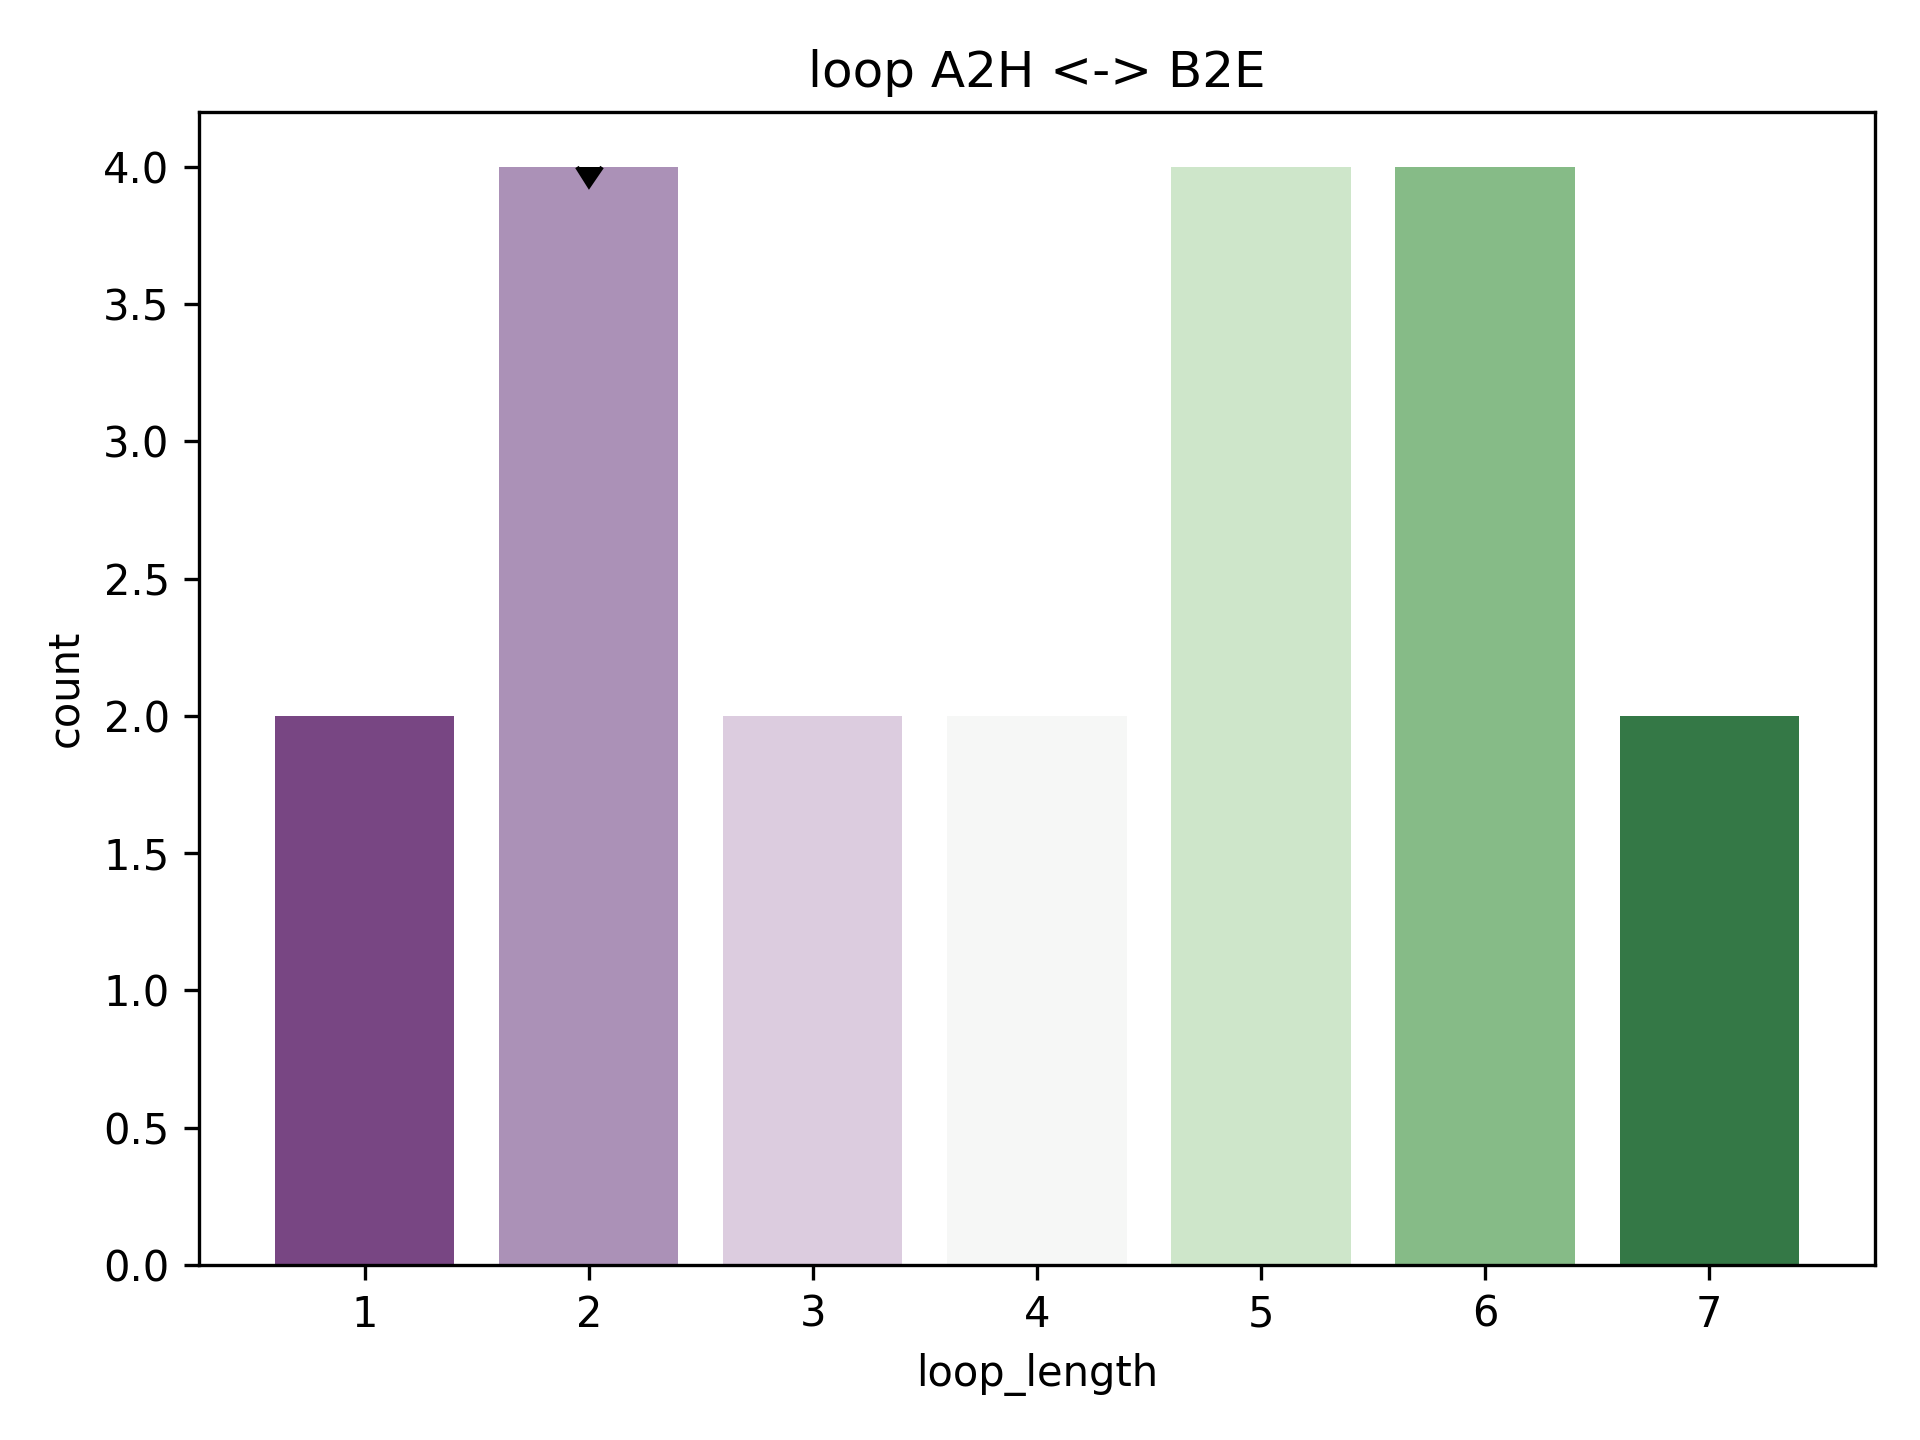

Data behind this chart, as committed beside it:
rmsd, pdb, chain, match, abego, 3mers, 9mers, loop, loop_length, length_count
1.564, 3l4n, A, [(25, 37), (40, 47)], AAAAAAAAAAAABBBOBBBBBBB, /work/lpdi/databases/frags/l4/3l4n_A.200…, /work/lpdi/databases/frags/l4/3l4n_A.200…, BB, 2, 4
2.176, 1wou, A, [(6, 18), (21, 28)], BEAAAAAAAAAAAAABBBBBBBB, /work/lpdi/databases/frags/wo/1wou_A.200…, /work/lpdi/databases/frags/wo/1wou_A.200…, AA, 2, 4
2.323, 2f51, A, [(8, 20), (23, 30)], EBAAAAAAAAAABABBBBBBBBB, /work/lpdi/databases/frags/f5/2f51_A.200…, /work/lpdi/databases/frags/f5/2f51_A.200…, AB, 2, 4
